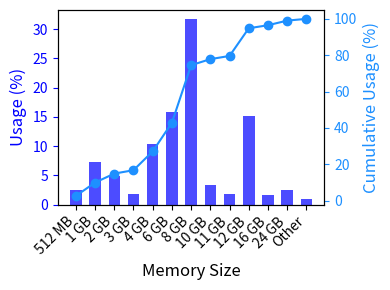

Source code (Python):
# %%
import matplotlib.pyplot as plt
import numpy as np

data = {
    "512 MB": {"Usage": 2.54, "Change": +0.16},
    "1 GB": {"Usage": 7.34, "Change": -0.03},
    "2 GB": {"Usage": 4.94, "Change": -0.15},
    "3 GB": {"Usage": 1.87, "Change": -0.06},
    "4 GB": {"Usage": 10.36, "Change": -0.45},
    "6 GB": {"Usage": 15.76, "Change": -0.57},
    "8 GB": {"Usage": 31.67, "Change": +0.44},
    "10 GB": {"Usage": 3.33, "Change": 0.00},
    "11 GB": {"Usage": 1.76, "Change": -0.06},
    "12 GB": {"Usage": 15.23, "Change": +0.92},
    "16 GB": {"Usage": 1.67, "Change": +0.12},
    "24 GB": {"Usage": 2.54, "Change": -0.04},
    "Other": {"Usage": 0.97, "Change": +0.46},
}

categories = list(data.keys())
usage = [item["Usage"] for item in data.values()]

fig, ax1 = plt.subplots(figsize=(4, 3))  # Smaller figure size

# Increase bar width for better visibility in a compact plot
ax1.bar(categories, usage, color="blue", alpha=0.7, label="Usage (%)", width=0.6)

# Increase font size for better visibility
ax1.set_xlabel("Memory Size", fontsize=12)
ax1.set_ylabel("Usage (%)", color="blue", fontsize=12)
ax1.tick_params("y", colors="blue", labelsize=10)

# Rotate x-axis labels for better visibility
plt.xticks(rotation=45, ha="right")

# Create a secondary y-axis for the cumsum plot
ax2 = ax1.twinx()
ax2.plot(
    categories,
    np.cumsum(usage),
    color="dodgerblue",
    marker="o",
    label="Cumulative Usage (%)",
)
ax2.set_ylabel("Cumulative Usage (%)", color="dodgerblue", fontsize=12)
ax2.tick_params("y", colors="dodgerblue", labelsize=10)

# fig.suptitle("VRAM Memory Usage Distribution", fontsize=14)

plt.tight_layout()  # Adjust layout for better visibility

plt.savefig(
    "VRAM Memory Usage.svg",
    format="svg",
    bbox_inches="tight",
    transparent=True,
)
plt.show()  # %%

# %%
